Labelled photos from "sample", an image-classification folder in mohamed-abo-taha/defect-detection-qc. The possible labels are: contamination, crack, dent, good, scratch.

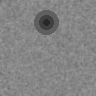
Label: dent

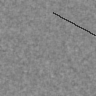
Label: scratch

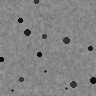
Label: contamination

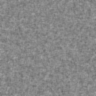
Label: good

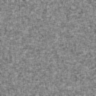
Label: good

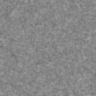
Label: good
